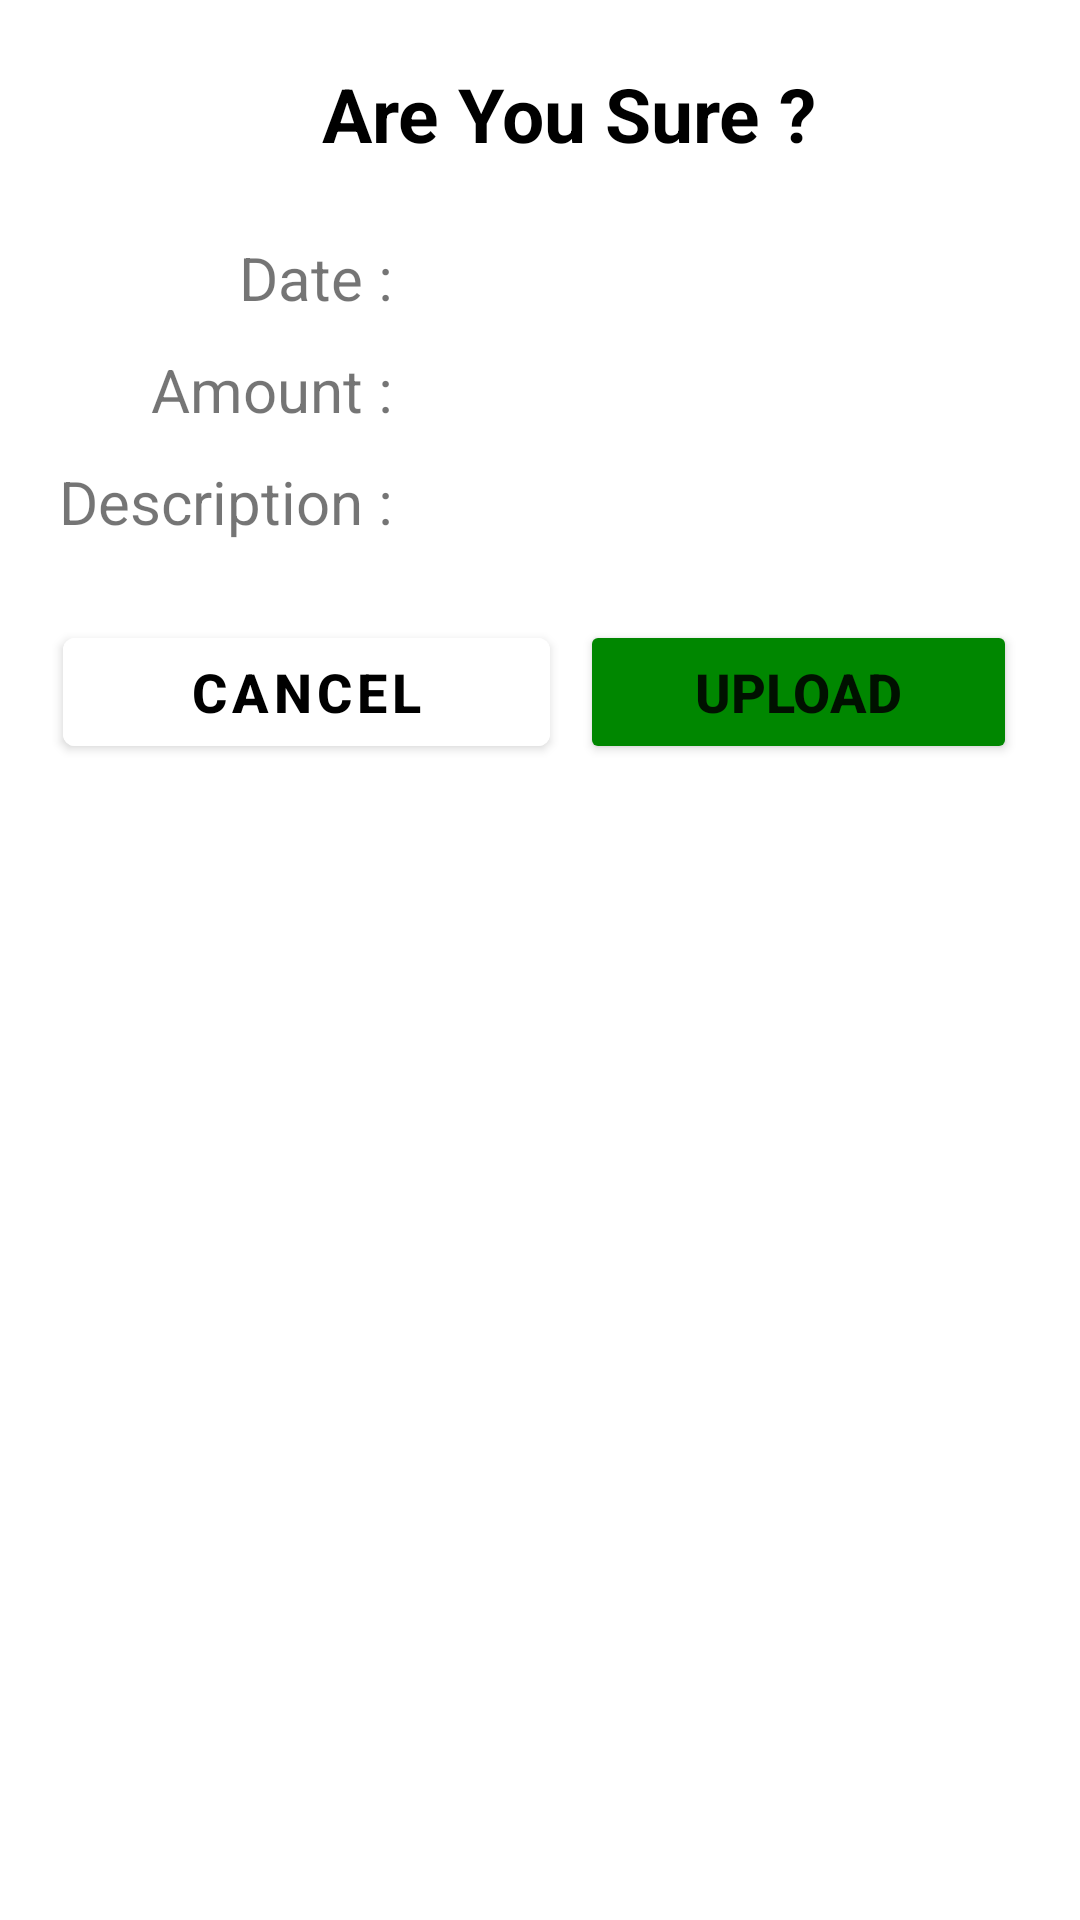

Layout XML and referenced resources for this Android screen:
<!-- AndroidManifest.xml: application theme Theme.Integration1 -->
<!-- res/layout/confirmation_dialog.xml -->
<?xml version="1.0" encoding="utf-8"?>
<LinearLayout xmlns:android="http://schemas.android.com/apk/res/android"
    xmlns:app="http://schemas.android.com/apk/res-auto"
    android:layout_width="match_parent"
    android:layout_height="match_parent"
    android:orientation="vertical"
    android:padding="16dp">

    <com.airbnb.lottie.LottieAnimationView
        android:id="@+id/lottie_animation_1"
        android:layout_width="150dp"
        android:layout_height="150dp"
        android:layout_gravity="center_horizontal"
        android:visibility="gone"
        app:lottie_loop="true" />

    <LinearLayout
        android:id="@+id/ll1"
        android:layout_width="match_parent"
        android:layout_height="match_parent"
        android:orientation="vertical">

        <LinearLayout
            android:layout_width="match_parent"
            android:layout_height="wrap_content"
            android:layout_marginBottom="15dp"
            android:gravity="center"
            android:orientation="horizontal">

            <ImageView
                android:layout_width="wrap_content"
                android:layout_height="wrap_content"
                android:layout_marginHorizontal="10dp"
                android:src="@mipmap/error" />

            <TextView
                android:layout_width="wrap_content"
                android:layout_height="wrap_content"
                android:layout_marginVertical="5dp"
                android:text="Are You Sure ?"
                android:textColor="#000"
                android:textSize="25sp"
                android:textStyle="bold" />
        </LinearLayout>

        <LinearLayout
            android:layout_width="match_parent"
            android:layout_height="wrap_content"
            android:orientation="horizontal">

            <TextView
                android:layout_width="130dp"
                android:layout_height="wrap_content"
                android:layout_marginBottom="5dp"
                android:gravity="end"
                android:text="Date :   "
                android:textSize="20sp" />

            <TextView
                android:id="@+id/date_confirm_id"
                android:layout_width="match_parent"
                android:layout_height="wrap_content"
                android:layout_marginBottom="5dp"
                android:textColor="#000"
                android:textSize="24sp" />


        </LinearLayout>

        <LinearLayout
            android:layout_width="match_parent"
            android:layout_height="wrap_content"
            android:orientation="horizontal">

            <TextView
                android:layout_width="130dp"
                android:layout_height="wrap_content"
                android:layout_marginBottom="5dp"
                android:gravity="end"
                android:text="Amount :   "
                android:textSize="20sp" />

            <TextView
                android:id="@+id/amount_confirm_id"
                android:layout_width="match_parent"
                android:layout_height="wrap_content"
                android:layout_marginBottom="5dp"
                android:textColor="#000"
                android:textSize="24sp" />


        </LinearLayout>

        <LinearLayout
            android:layout_width="match_parent"
            android:layout_height="wrap_content"
            android:orientation="horizontal">

            <TextView
                android:layout_width="130dp"
                android:layout_height="wrap_content"
                android:layout_marginBottom="5dp"
                android:gravity="end"
                android:text="Description :   "
                android:textSize="20sp" />

            <TextView
                android:id="@+id/description_confirm_id"
                android:layout_width="match_parent"
                android:layout_height="wrap_content"
                android:layout_marginBottom="5dp"
                android:textColor="#000"
                android:textSize="24sp" />


        </LinearLayout>


        
        <LinearLayout
            android:layout_width="match_parent"
            android:layout_height="wrap_content"
            android:layout_marginTop="15dp"
            android:orientation="horizontal">

            <com.google.android.material.button.MaterialButton
                android:id="@+id/cancel_confirm_id"
                android:layout_width="wrap_content"
                android:layout_height="wrap_content"
                android:layout_margin="5dp"
                android:layout_weight="1"
                android:backgroundTint="#fff"
                android:drawableLeft="@drawable/ic_close"
                android:fontFamily="sans-serif-medium"
                android:text="Cancel"
                android:textColor="#000"
                android:textSize="18sp"
                android:textStyle="bold" />

            <Button
                android:id="@+id/confirm_confirm_id"
                android:layout_width="wrap_content"
                android:layout_height="wrap_content"
                android:layout_margin="5dp"
                android:layout_weight="1"
                android:backgroundTint="#008700"
                android:fontFamily="sans-serif-medium"
                android:text="Upload"
                android:textSize="18sp"
                android:textStyle="bold" />

        </LinearLayout>

    </LinearLayout>


</LinearLayout>
<!-- resources referenced by this layout -->
<resources>
  <style name="Theme.Integration1" parent="Theme.MaterialComponents.Light.NoActionBar">
          
          <item name="colorPrimary">@color/purple_500</item>
          <item name="colorPrimaryVariant">@color/purple_700</item>
          <item name="colorOnPrimary">@color/black</item>
          
          <item name="colorSecondary">@color/teal_200</item>
          <item name="colorSecondaryVariant">@color/teal_200</item>
          <item name="colorOnSecondary">@color/black</item>
          
          <item name="android:statusBarColor">@android:color/darker_gray</item>
          
      </style>
  <color name="purple_500">#FF6200EE</color>
  <color name="purple_700">#FF3700B3</color>
  <color name="black">#FF000000</color>
  <color name="teal_200">#FF03DAC5</color>
</resources>
